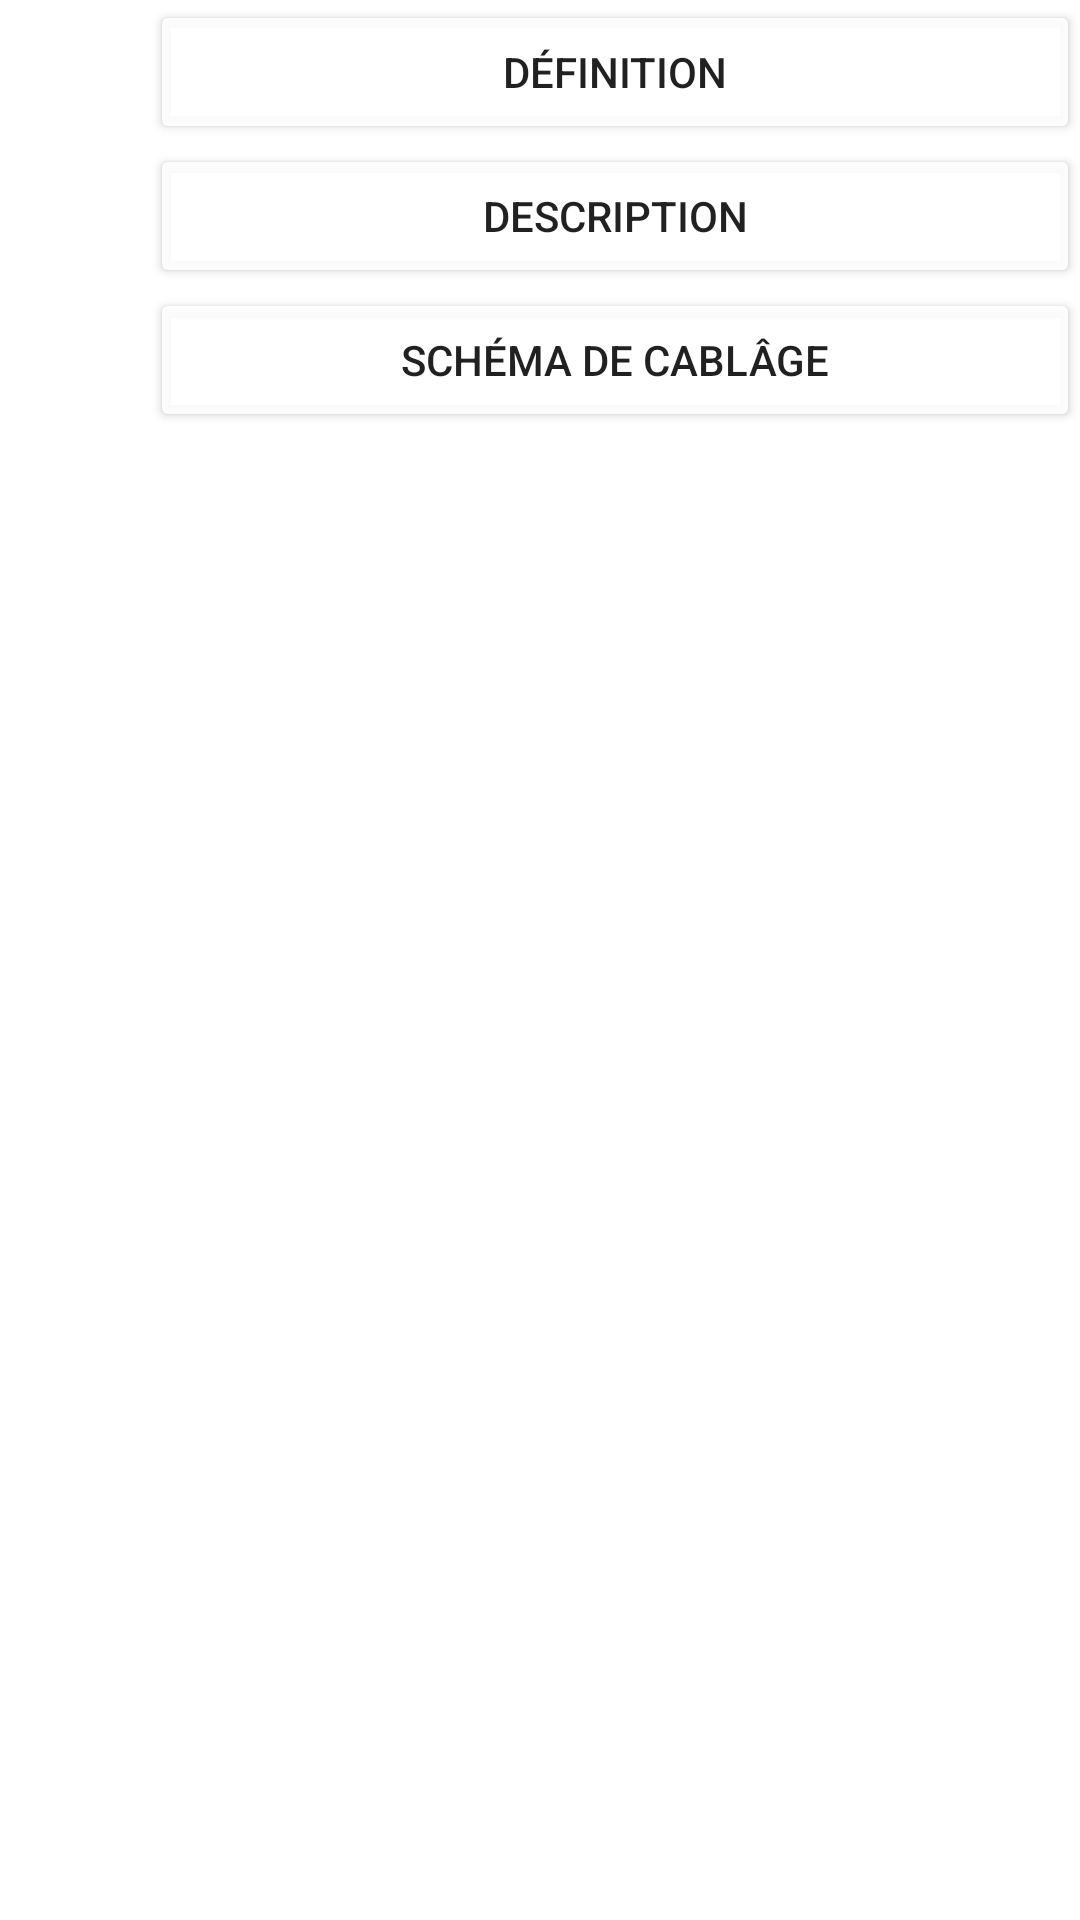

Write the Android layout XML for this screen, with the resource values it uses.
<!-- AndroidManifest.xml: application theme Theme.AndroidStudio -->
<!-- res/layout/activity_page__menu_cours_row_add.xml -->
<?xml version="1.0" encoding="utf-8"?>
<androidx.constraintlayout.widget.ConstraintLayout
    xmlns:android="http://schemas.android.com/apk/res/android"
    xmlns:app="http://schemas.android.com/apk/res-auto"
    xmlns:tools="http://schemas.android.com/tools"
    android:layout_width="match_parent"
    android:layout_height="match_parent">

    <LinearLayout
        android:id="@+id/layout_cours_choix"
        android:layout_width="match_parent"
        android:layout_height="match_parent"
        android:orientation="vertical"
        tools:layout_editor_absoluteX="127dp"
        tools:layout_editor_absoluteY="121dp">

        <Button
            android:id="@+id/button100"
            android:layout_width="match_parent"
            android:layout_height="wrap_content"
            android:layout_marginLeft="50dp"
            android:backgroundTint="#967EC1"
            android:onClick="onClick_cours"
            android:text="Définition"
            android:textColorHighlight="#FFFFFF"
            app:backgroundTint="#E6FFFFFF"
            app:cornerRadius="6dp"

            />

        <Button
            android:id="@+id/button101"
            android:layout_width="match_parent"
            android:layout_height="wrap_content"
            android:layout_marginLeft="50dp"
            android:backgroundTint="#967EC1"
            android:text="Description"
            android:textColorHighlight="#FFFFFF"
            app:backgroundTint="#E6FFFFFF"
            app:cornerRadius="6dp"
            android:onClick="onClick_cours"/>

        <Button
            android:id="@+id/button102"
            android:layout_width="match_parent"
            android:layout_height="wrap_content"
            android:layout_marginLeft="50dp"
            android:backgroundTint="#967EC1"
            android:text="Schéma de cablâge"
            android:textColorHighlight="#FFFFFF"
            app:backgroundTint="#E6FFFFFF"
            app:cornerRadius="6dp"
            android:onClick="onClick_cours"/>

    </LinearLayout>
</androidx.constraintlayout.widget.ConstraintLayout>
<!-- resources referenced by this layout -->
<resources>
  <style name="Theme.AndroidStudio" parent="Theme.MaterialComponents.DayNight.DarkActionBar">
          
  
          <item name="android:forceDarkAllowed" tools:targetApi="q">false</item>
  
          <item name="colorPrimary">#0B789C</item>
          <item name="colorPrimaryVariant">#085972</item>
          <item name="colorOnPrimary">@color/white</item>
          
          <item name="colorSecondary">@color/teal_200</item>
          <item name="colorSecondaryVariant">@color/teal_700</item>
          <item name="colorOnSecondary">@color/black</item>
          
          <item name="android:statusBarColor" tools:targetApi="l">#085972</item>
          
      </style>
  <color name="white">#FFFFFFFF</color>
  <color name="teal_200">#FF03DAC5</color>
  <color name="teal_700">#FF018786</color>
  <color name="black">#FF000000</color>
</resources>
